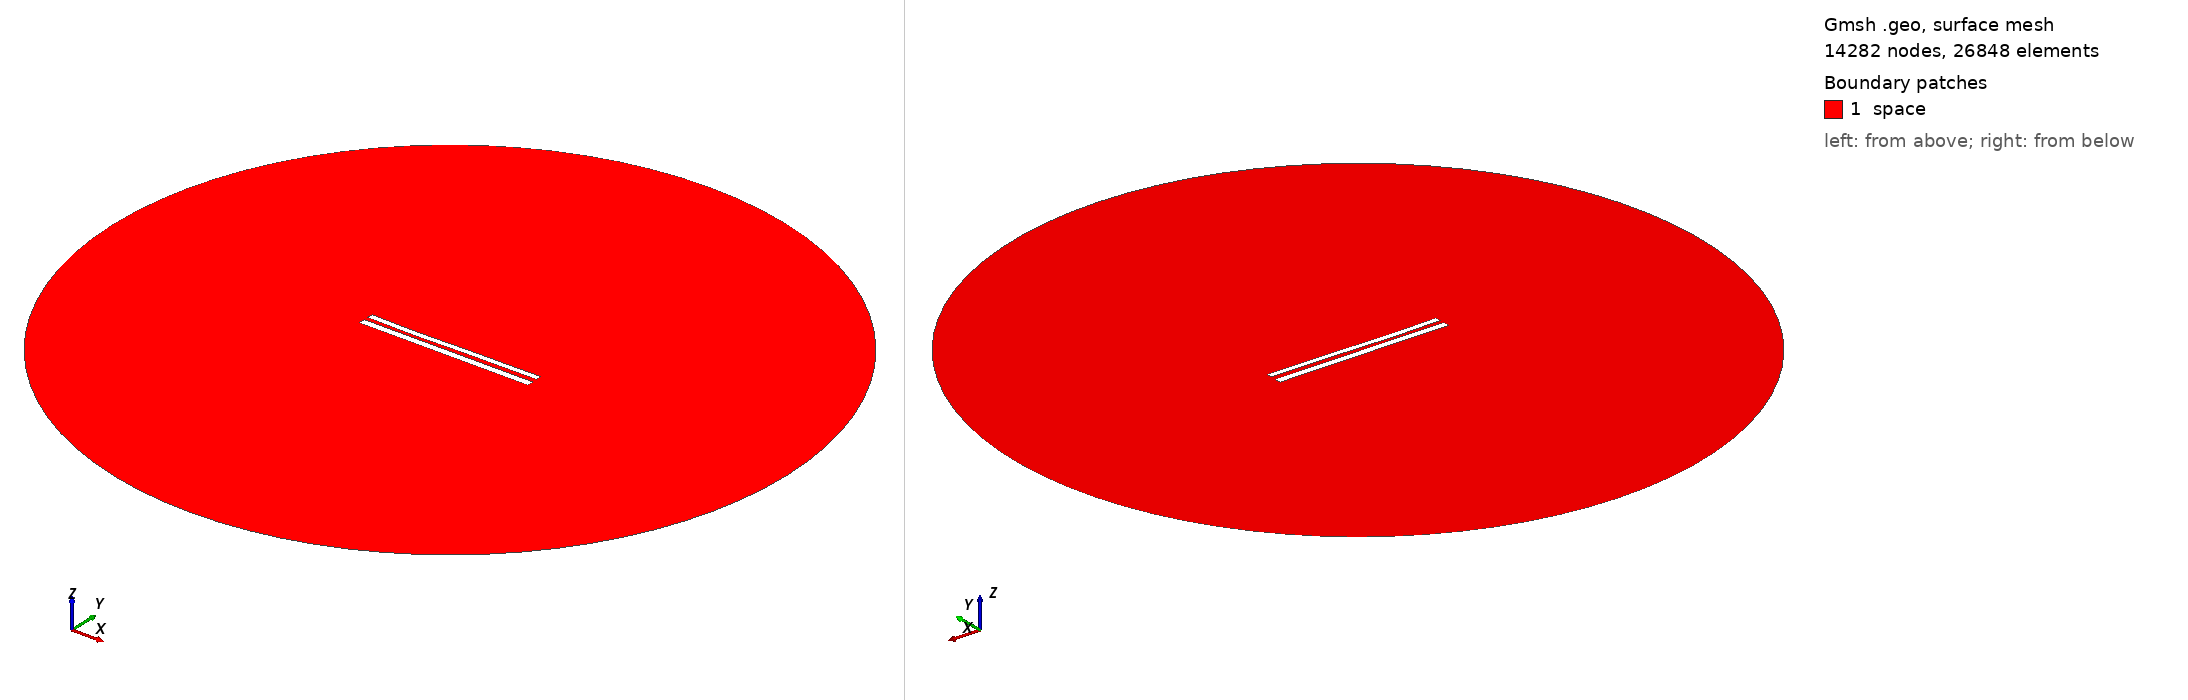

Gmsh geometry script, surface-meshed: 14282 nodes, 26848 surface elements. Boundary patches (legend numbers): 1 space. Left view from above one corner, right view from below the opposite corner. Legend entries are the model's physical surfaces. The drawing asked Gmsh for element sizes between 1% and 20% of the model's largest extent; the script's own settings can give other sizes.

=== 9252.geo (drawn) ===
//---------------------------------------
// Geometry kernel
//---------------------------------------

SetFactory("OpenCASCADE");



//---------------------------------------
// Parameters of the geometry
//---------------------------------------

// Overetch of the upper plate
overetch = 0.25;

// Distance between the plates
distance = 2.5;

// Discretization over the x axis (for the deformation)
nx = 50; 

// Length of the plate
L = 100 - overetch; 

// Number of modes
n = 4; 

// 1st mode coefficient
coeff(1) = 0.15;
beta(1) = 0.596864 * 3.1415926535 / L;

// 2nd mode coefficient
coeff(2) = -0.15;
beta(2) = 1.49418 * 3.1415926535 / L;

// 3rd mode coefficient
coeff(3) = -0.15;
beta(3) = 2.50025 * 3.1415926535 / L;

// 4th mode coefficient
coeff(4) = -0.075;
beta(4) = 3.49999 * 3.1415926535 / L;



//---------------------------------------
// Upper plate (deformed rectangle)
//---------------------------------------

// Coordiantes of the upper plate
xmin = -50;
xmax = 50 - overetch;

// Height of the upper plate
yheight = 4 - 2 * overetch;

// Indexes of the points
UpperID[] = {};
LowerID[] = {};
LeftID[] = {};
RightID[] = {};

// Point index
p = 1;

// Horizontal edges
For i In {1:nx}
    x = xmin + (i-1)*(xmax - xmin)/(nx-1);

    y_bottom = distance / 2 + overetch;
    For j In {1:n}
        C = (Cosh(beta(j)*L) + Cos(beta(j)*L)) / (Sinh(beta(j)*L) + Sin(beta(j)*L));
        y_bottom  = y_bottom + coeff(j) * (Cosh(beta(j)*(x+50)) - Cos(beta(j)*(x+50)) - C * (Sinh(beta(j)*(x+50)) - Sin(beta(j)*(x+50))));
    EndFor

    y_top = y_bottom + yheight;

    Point(p) = {x, y_top, 0, 1.0};
    UpperID[i] = p;
    p = p + 1;

    Point(p) = {x, y_bottom, 0, 1.0};
    LowerID[i] = p;
    p = p + 1;
EndFor

// Create point lists
UpperPts[] = {}; LowerPts[] = {};
For i In {1:nx}
  UpperPts[] += {UpperID[i]};
  LowerPts[] += {LowerID[i]};
EndFor

// Build splines
Spline(1) = {UpperPts[]};
Spline(2) = {LowerPts[]};
Line(3) = {LowerPts[nx-1], UpperPts[nx-1]};
Line(4) = {LowerPts[0], UpperPts[0]};

// Build the plane surface
Curve Loop(1) = {2, 3, -1, -4};
Plane Surface(1) = {1};



//---------------------------------------
// Lower plate (rectangle)
//---------------------------------------

// Vertices
Point(1001) = {-50, -1, 0, 1.0};
Point(1002) = { 50, -1, 0, 1.0};
Point(1003) = { 50,  -5, 0, 1.0};
Point(1004) = {-50,  -5, 0, 1.0};

// Edges
Line(5) = {1001, 1002};
Line(6) = {1002, 1003};
Line(7) = {1003, 1004};
Line(8) = {1004, 1001};

// Plane surface
Line Loop(2) = {5, 6, 7, 8};
Plane Surface(2) = {2}; 



//---------------------------------------
// Outer (fictious) boundary
//---------------------------------------

// Points
Point(1005) = {0, 0, 0};       // Center
Point(1006) = {200, 0, 0};     // Start point
Point(1007) = {0, 200, 0};     // 90 degrees
Point(1008) = {-200, 0, 0};    // 180 degrees
Point(1009) = {0, -200, 0};    // 270 degrees

// Circle arcs (each needs start, center, end)
Circle(9) = {1006, 1005, 1007};
Circle(10) = {1007, 1005, 1008};
Circle(11) = {1008, 1005, 1009};
Circle(12) = {1009, 1005, 1006};

// Plane surface for the entire domain
Curve Loop(3) = {9, 10, 11, 12};
Surface(3) = {3};

// Subtract the plates from the whole domain to obtain the actual domain where we want to solve the equations
BooleanDifference{ Surface{3}; Delete; }{ Surface{1}; Surface{2}; Delete; }




//---------------------------------------
// Transfinite Lines/Curves
//---------------------------------------

// Set the number of points on the boundaries
r = 7;

// Plates
Transfinite Curve {1, 2} = 50*r Using Progression 1;
Transfinite Curve {3, 4} = 2*r Using Progression 1;
Transfinite Line {5, 7} = 50*r Using Progression 1;
Transfinite Line {6, 8} = 2*r Using Progression 1;

// Outer boundary
Transfinite Line {9, 10, 11, 12} = 20 Using Progression 1;



//---------------------------------------
// Physical groups
//---------------------------------------                

// Physical curves (boundaries)
Physical Line("force_segment", 10) = {2};
Physical Line("upper_plate", 11) = {1, 3, 4};
Physical Line("lower_plate", 12) = {5, 6, 7, 8};
Physical Line("boundary", 20) = {9, 10, 11, 12};

// Physical Surfaces
Physical Surface("space", 30) = {3};



//---------------------------------------
// 6. Generate the Mesh
//---------------------------------------

// 2D mesh generation
Mesh 2;
